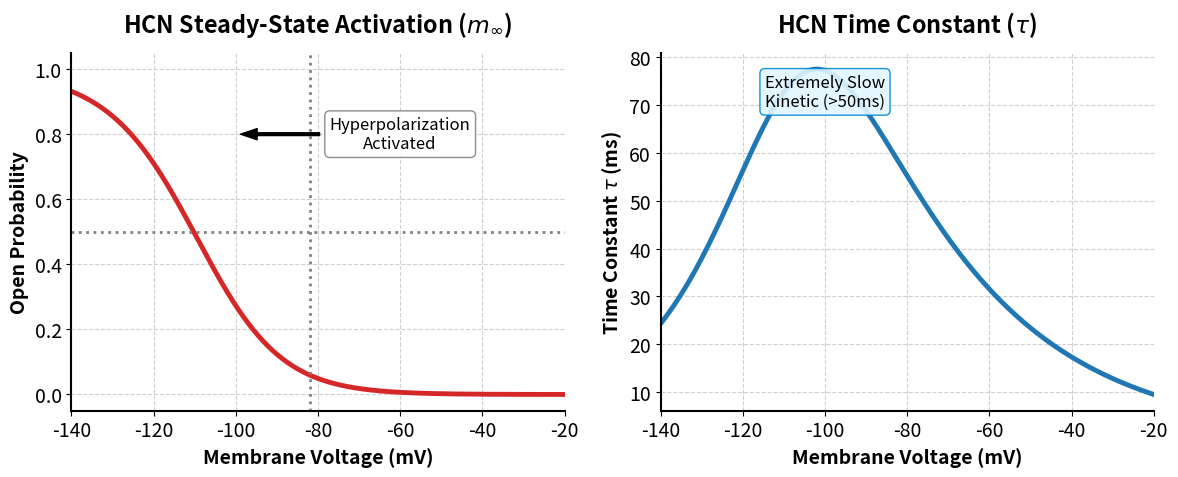

This chart was generated by the following Python code:
import numpy as np
import matplotlib.pyplot as plt

# 1. 定义电压范围：从 -140 mV (极度超极化) 到 -20 mV (去极化)
v = np.linspace(-140, -20, 500)

# 防止分母为0的微小修正（对应源文件中 if v==-154.9 的处理）
v_safe = np.where(v == -154.9, v + 0.0001, v)

# 2. 计算 alpha 和 beta 速率 (单位：1/ms)
mAlpha = 0.001 * 6.43 * (v_safe + 154.9) / (np.exp((v_safe + 154.9) / 11.9) - 1)
mBeta = 0.001 * 193 * np.exp(v_safe / 33.1)

# 3. 计算稳态激活概率 (mInf) 和 时间常数 (mTau, 单位：ms)
mInf = mAlpha / (mAlpha + mBeta)
mTau = 1 / (mAlpha + mBeta)

# ==========================================
# 4. 开始绘制高颜值 PPT 专用图
# ==========================================
# 设置全局字体大小，方便 PPT 投影观看
plt.rcParams.update({'font.size': 14})

fig, (ax1, ax2) = plt.subplots(1, 2, figsize=(12, 5))

# ----------------- 图 1：稳态激活曲线 (Activation Curve) -----------------
ax1.plot(v, mInf, color='#d62728', linewidth=3.5) # 使用醒目的红色
ax1.set_title('HCN Steady-State Activation ($m_{\infty}$)', fontweight='bold', pad=15)
ax1.set_xlabel('Membrane Voltage (mV)', fontweight='bold')
ax1.set_ylabel('Open Probability', fontweight='bold')
ax1.set_xlim(-140, -20)
ax1.set_ylim(-0.05, 1.05)
ax1.grid(True, linestyle='--', alpha=0.6)

# 添加标注：指示“超极化激活”方向
ax1.annotate('Hyperpolarization\nActivated', xy=(-100, 0.8), xytext=(-60, 0.8),
             arrowprops=dict(facecolor='black', shrink=0.05, width=2, headwidth=8),
             fontsize=12, ha='center', va='center',
             bbox=dict(boxstyle="round,pad=0.3", fc="white", ec="gray", alpha=0.9))

# 标出半激活电压 (V_1/2) 大约在 -80mV 左右
ax1.axhline(0.5, color='gray', linestyle=':', linewidth=2)
ax1.axvline(-82, color='gray', linestyle=':', linewidth=2) # 估算值，用于视觉指引

# ----------------- 图 2：时间常数曲线 (Time Constant) -----------------
ax2.plot(v, mTau, color='#1f77b4', linewidth=3.5) # 使用经典的蓝色
ax2.set_title('HCN Time Constant ($\\tau$)', fontweight='bold', pad=15)
ax2.set_xlabel('Membrane Voltage (mV)', fontweight='bold')
ax2.set_ylabel('Time Constant $\\tau$ (ms)', fontweight='bold')
ax2.set_xlim(-140, -20)
ax2.grid(True, linestyle='--', alpha=0.6)

# 添加标注：强调其极慢的动力学
ax2.annotate('Extremely Slow\nKinetic (>50ms)', xy=(-80, np.max(mTau)*0.8), 
             xytext=(-100, np.max(mTau)*0.9),
             fontsize=12, ha='center',
             bbox=dict(boxstyle="round,pad=0.3", fc="#e1f5fe", ec="#0288d1", alpha=0.9))

# 美化边框
for ax in [ax1, ax2]:
    ax.spines['top'].set_visible(False)
    ax.spines['right'].set_visible(False)
    ax.spines['left'].set_linewidth(1.5)
    ax.spines['bottom'].set_linewidth(1.5)

plt.tight_layout()

# 你可以直接显示，也可以取消下面这一行的注释来保存高清透明背景图片
# plt.savefig('hcn_kinetics.png', dpi=300, transparent=True)
plt.show()
